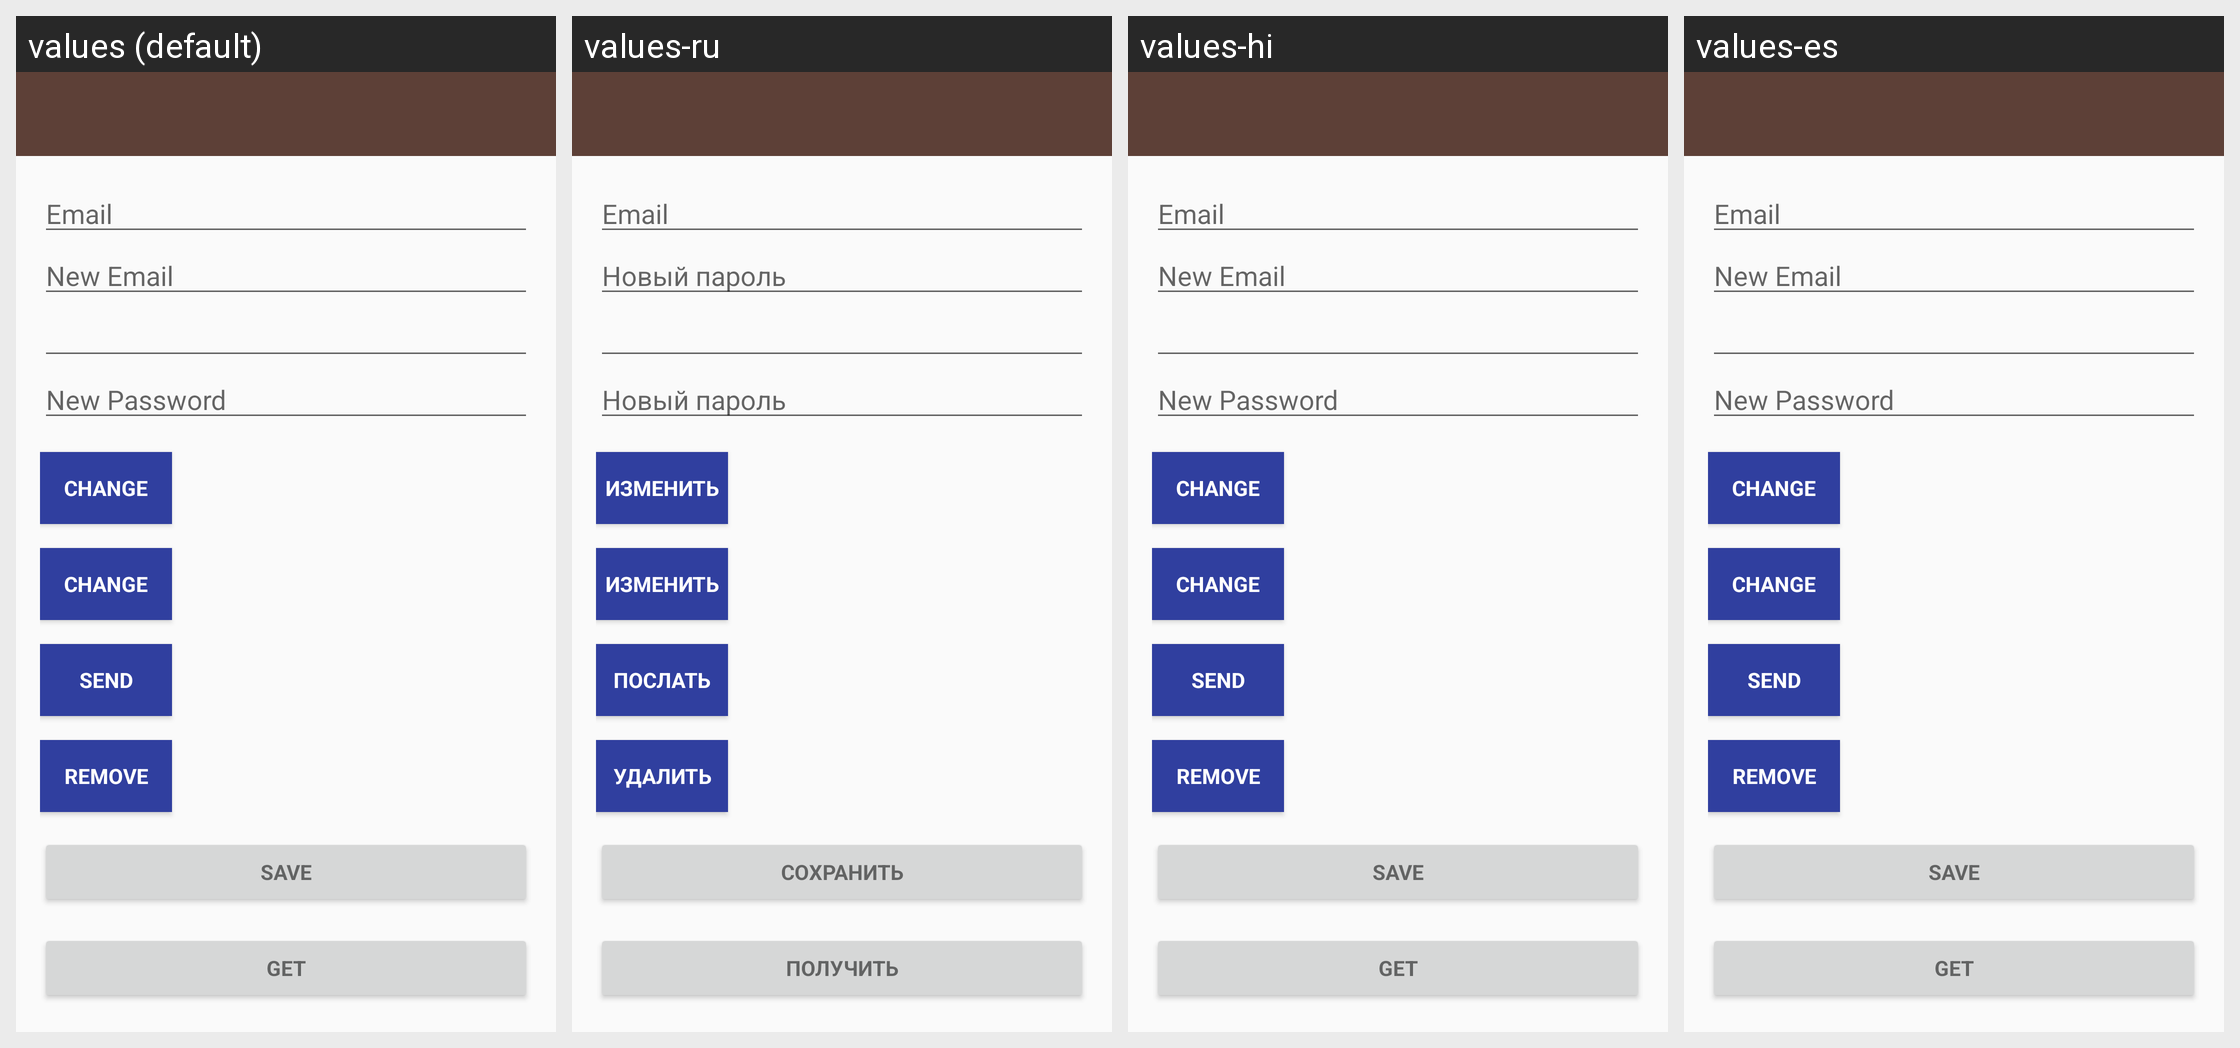

Locale-by-locale string values for the Android screen shown in this grid:
Android screen res/layout/activity_auth_main.xml rendered under 4 locales, left to right: values (default), values-ru, values-hi, values-es. Device: Nexus 5 (rendered at 1080×1920; each locale shown at half size, 540×960, under a caption strip naming it); theme AppTheme.
Strings drawn on this screen, with the default value and each locale's value (text and hints the layout hard-codes, and strings that could not be matched under every locale, appear in the picture but are not listed):

hint_email
  values: Email
  values-ru: Email
  values-hi: Email  [not translated; the default value is used]
  values-es: Email  [not translated; the default value is used]

hint_new_email
  values: New Email
  values-ru: Новый пароль
  values-hi: New Email  [not translated; the default value is used]
  values-es: New Email  [not translated; the default value is used]

new_pass
  values: New Password
  values-ru: Новый пароль
  values-hi: New Password  [not translated; the default value is used]
  values-es: New Password  [not translated; the default value is used]

btn_change
  values: Change
  values-ru: Изменить
  values-hi: Change  [not translated; the default value is used]
  values-es: Change  [not translated; the default value is used]

btn_send
  values: Send
  values-ru: Послать
  values-hi: Send  [not translated; the default value is used]
  values-es: Send  [not translated; the default value is used]

btn_remove
  values: Remove
  values-ru: Удалить
  values-hi: Remove  [not translated; the default value is used]
  values-es: Remove  [not translated; the default value is used]

write_to_db
  values: Save
  values-ru: Сохранить
  values-hi: Save  [not translated; the default value is used]
  values-es: Save  [not translated; the default value is used]

pull_from_db
  values: Get
  values-ru: Получить
  values-hi: Get  [not translated; the default value is used]
  values-es: Get  [not translated; the default value is used]
